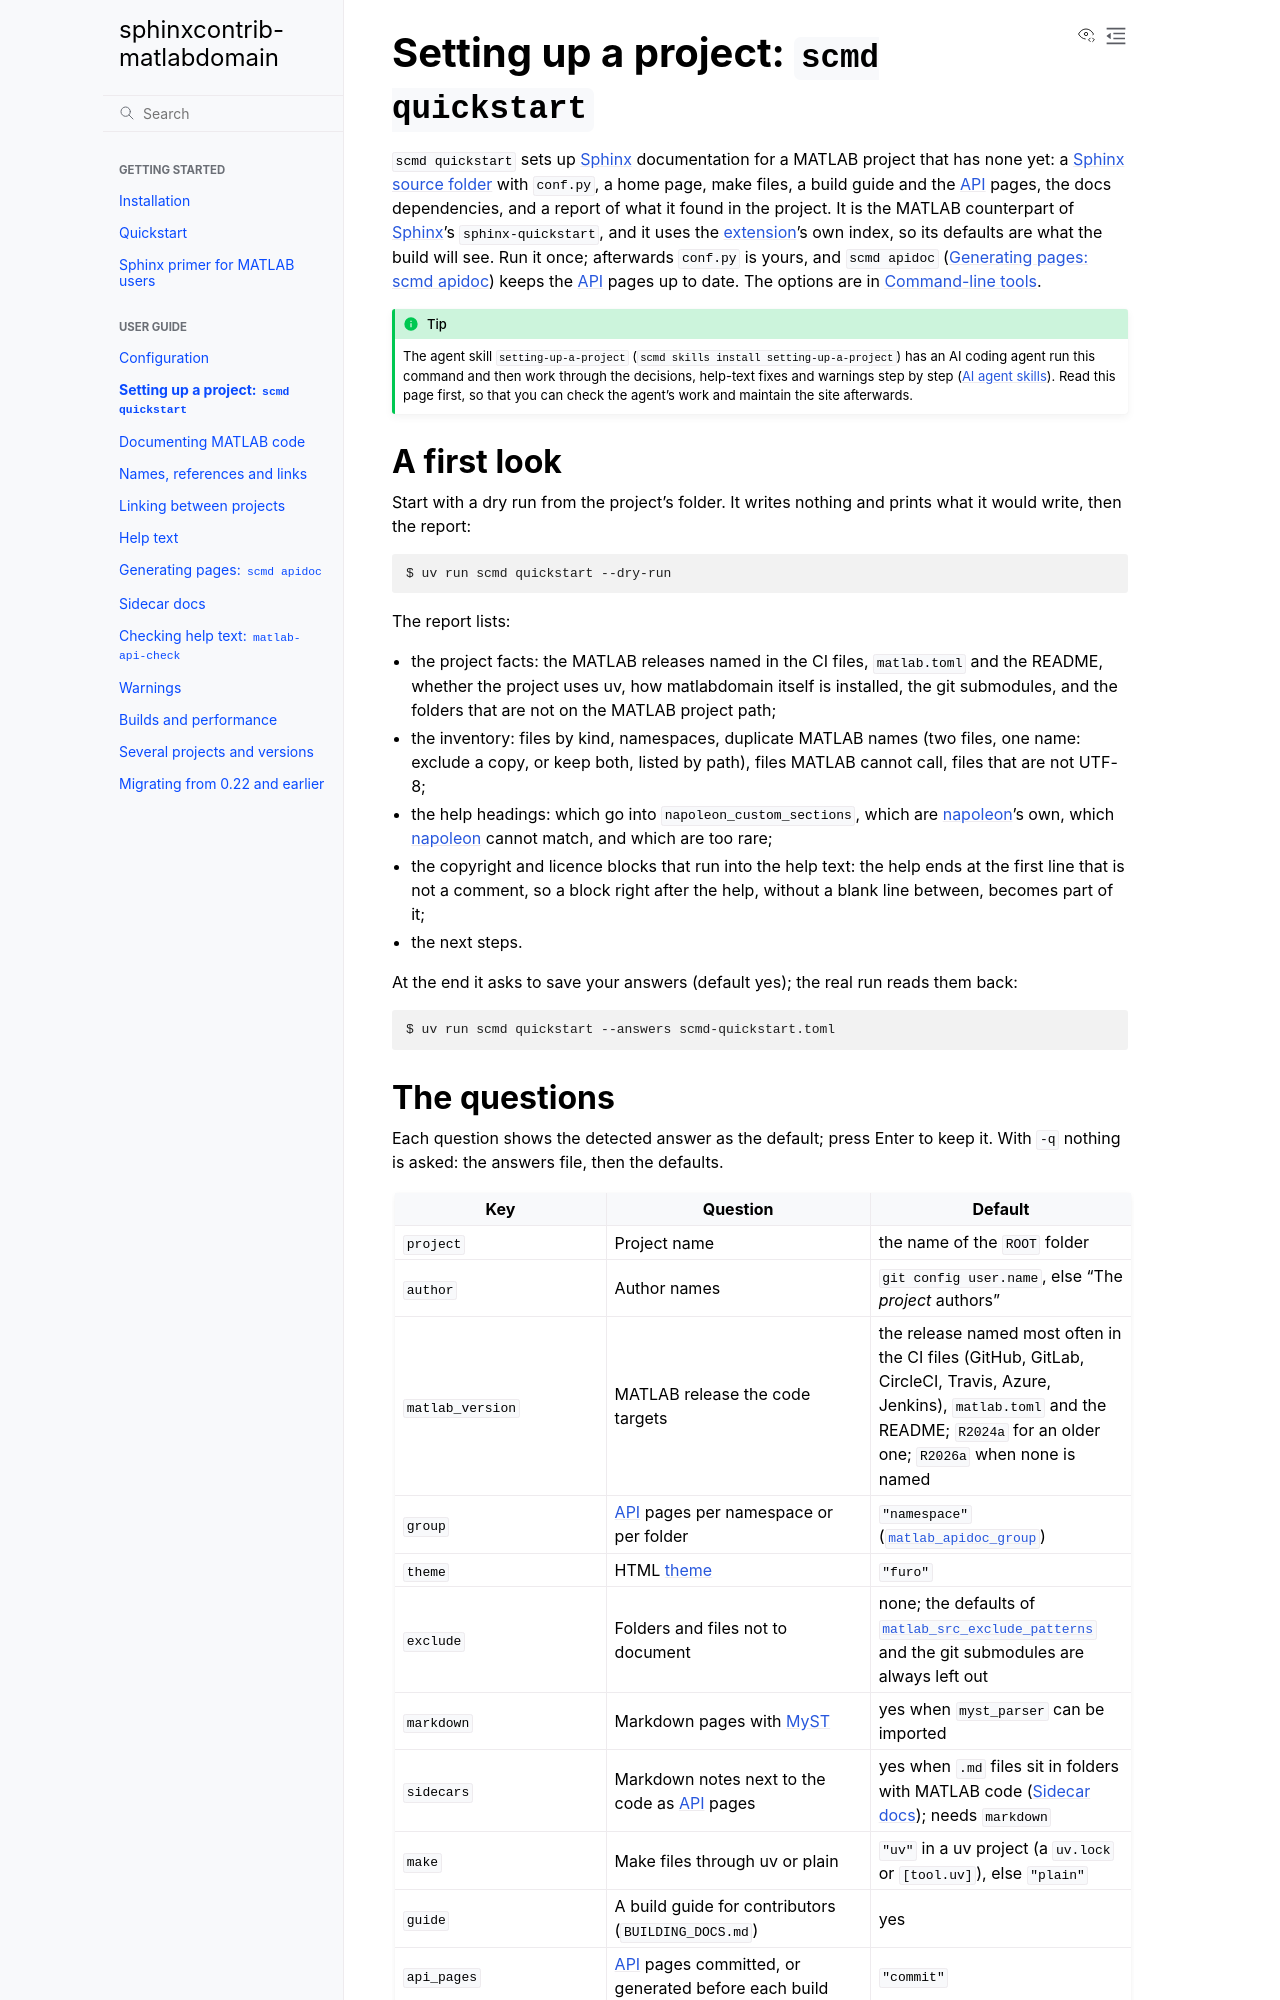

repository: jasonnicholson/matlabdomain-non-fork · page: user-guide/setting-up.html · generator: sphinx

Setting up a project: ``scmd quickstart``
=========================================

``scmd quickstart`` sets up :term:`Sphinx` documentation for a MATLAB
project that has none yet: a :term:`Sphinx` :term:`source folder <source directory>`
with ``conf.py``, a home page, make files, a build guide and the :term:`API`
pages, the docs dependencies,
and a report of what it found in the project. It is the MATLAB counterpart
of :term:`Sphinx`'s ``sphinx-quickstart``, and it uses the :term:`extension`'s own
index,
so its defaults are what the build will see. Run it once; afterwards
``conf.py`` is yours, and ``scmd apidoc`` (:doc:`apidoc`) keeps the
:term:`API` pages up to date. The options are in :doc:`../reference/cli`.

.. tip::

   The agent skill ``setting-up-a-project`` (``scmd skills install
   setting-up-a-project``) has an AI coding agent run this command and
   then work through the decisions, help-text fixes and warnings step by
   step (:ref:`AI agent skills <agent-skills>`). Read this page first, so that you can
   check the agent's work and maintain the site afterwards.

A first look
------------

Start with a dry run from the project's folder. It writes nothing and
prints what it would write, then the report:

.. code-block:: console

   $ uv run scmd quickstart --dry-run

The report lists:

* the project facts: the MATLAB releases named in the CI files,
  ``matlab.toml`` and the README, whether the project uses uv, how
  matlabdomain itself is installed, the git submodules, and the folders
  that are not on the MATLAB project path;
* the inventory: files by kind, namespaces, duplicate MATLAB names (two
  files, one name: exclude a copy, or keep both, listed by path), files
  MATLAB cannot call, files that are not UTF-8;
* the help headings: which go into ``napoleon_custom_sections``, which are
  :term:`napoleon`'s own, which :term:`napoleon` cannot match, and which are too
  rare;
* the copyright and licence blocks that run into the help text: the help
  ends at the first line that is not a comment, so a block right after the
  help, without a blank line between, becomes part of it;
* the next steps.

At the end it asks to save your answers (default yes); the real run reads
them back:

.. code-block:: console

   $ uv run scmd quickstart --answers scmd-quickstart.toml
